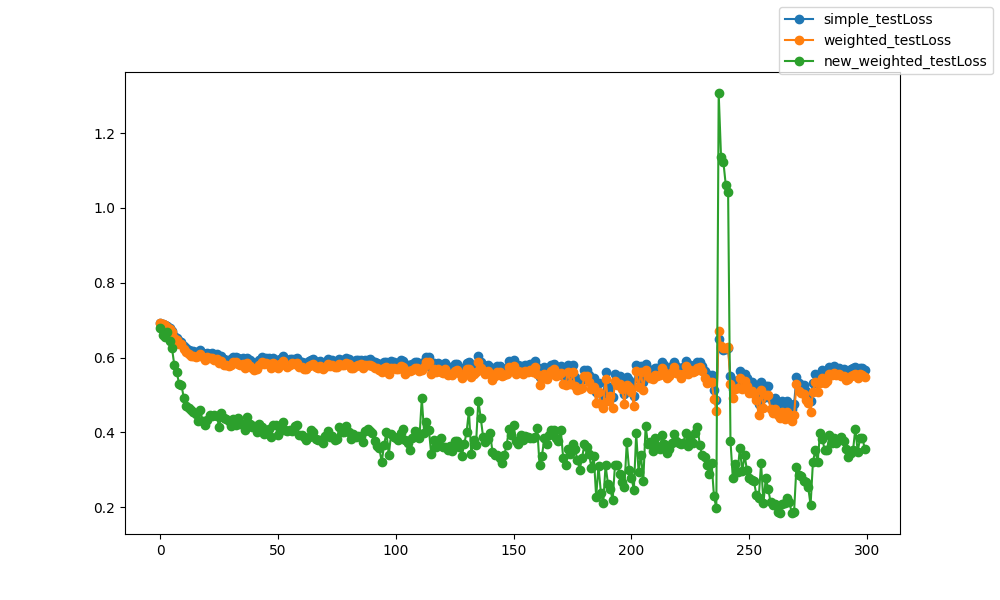

The file beside this chart, header and first rows:
epoch, epoch, simple_testLoss, weighted_testLoss, new_weighted_testLoss
0, 0, 0.6936, 0.6935, 0.68
1, 1, 0.6901, 0.69, 0.66
2, 2, 0.6863, 0.6858, 0.655
3, 3, 0.683, 0.6823, 0.6695
4, 4, 0.6777, 0.6764, 0.6441
5, 5, 0.6712, 0.6688, 0.6246
6, 6, 0.6574, 0.6528, 0.5788
7, 7, 0.6518, 0.6463, 0.5622
8, 8, 0.6435, 0.6363, 0.5293
9, 9, 0.6426, 0.6357, 0.5273
10, 10, 0.6308, 0.6217, 0.4918
11, 11, 0.6244, 0.6139, 0.4718
12, 12, 0.62, 0.6086, 0.4664
13, 13, 0.6167, 0.605, 0.4589
14, 14, 0.6163, 0.6051, 0.4557
15, 15, 0.6136, 0.6016, 0.4487
16, 16, 0.6147, 0.6029, 0.4316
17, 17, 0.6196, 0.6089, 0.4593
18, 18, 0.613, 0.6008, 0.4313
19, 19, 0.6069, 0.5936, 0.4203
20, 20, 0.6131, 0.6012, 0.4326
21, 21, 0.6105, 0.5981, 0.4464
22, 22, 0.6125, 0.6001, 0.4439
23, 23, 0.6054, 0.5922, 0.4452
24, 24, 0.6087, 0.5959, 0.445
25, 25, 0.6, 0.5855, 0.414
26, 26, 0.6035, 0.5901, 0.4519
27, 27, 0.5961, 0.581, 0.4372
28, 28, 0.5944, 0.579, 0.4354
29, 29, 0.5922, 0.5762, 0.4291
30, 30, 0.5957, 0.5799, 0.4162
31, 31, 0.602, 0.5876, 0.4349
32, 32, 0.6027, 0.5885, 0.4197
33, 33, 0.5985, 0.5838, 0.4395
34, 34, 0.5946, 0.5793, 0.4216
35, 35, 0.5981, 0.5832, 0.4234
36, 36, 0.5891, 0.573, 0.4056
37, 37, 0.5989, 0.5841, 0.4417
38, 38, 0.5927, 0.5777, 0.4214
39, 39, 0.587, 0.5709, 0.414
40, 40, 0.5846, 0.5679, 0.4162
41, 41, 0.5846, 0.5681, 0.4012
42, 42, 0.5944, 0.5797, 0.4212
43, 43, 0.601, 0.588, 0.4153
44, 44, 0.5971, 0.583, 0.3968
45, 45, 0.5992, 0.5855, 0.3977
46, 46, 0.5977, 0.5831, 0.4087
47, 47, 0.5896, 0.5732, 0.3868
48, 48, 0.5999, 0.5862, 0.4196
49, 49, 0.5942, 0.5797, 0.4207
50, 50, 0.5888, 0.5733, 0.3933
51, 51, 0.596, 0.5832, 0.4033
52, 52, 0.6038, 0.5918, 0.427
53, 53, 0.594, 0.5801, 0.4072
54, 54, 0.5893, 0.5745, 0.4027
55, 55, 0.5949, 0.5813, 0.4066
56, 56, 0.597, 0.5843, 0.4046
57, 57, 0.5956, 0.5817, 0.4172
58, 58, 0.5986, 0.5859, 0.4196
59, 59, 0.5898, 0.5759, 0.3936
... 240 more rows
